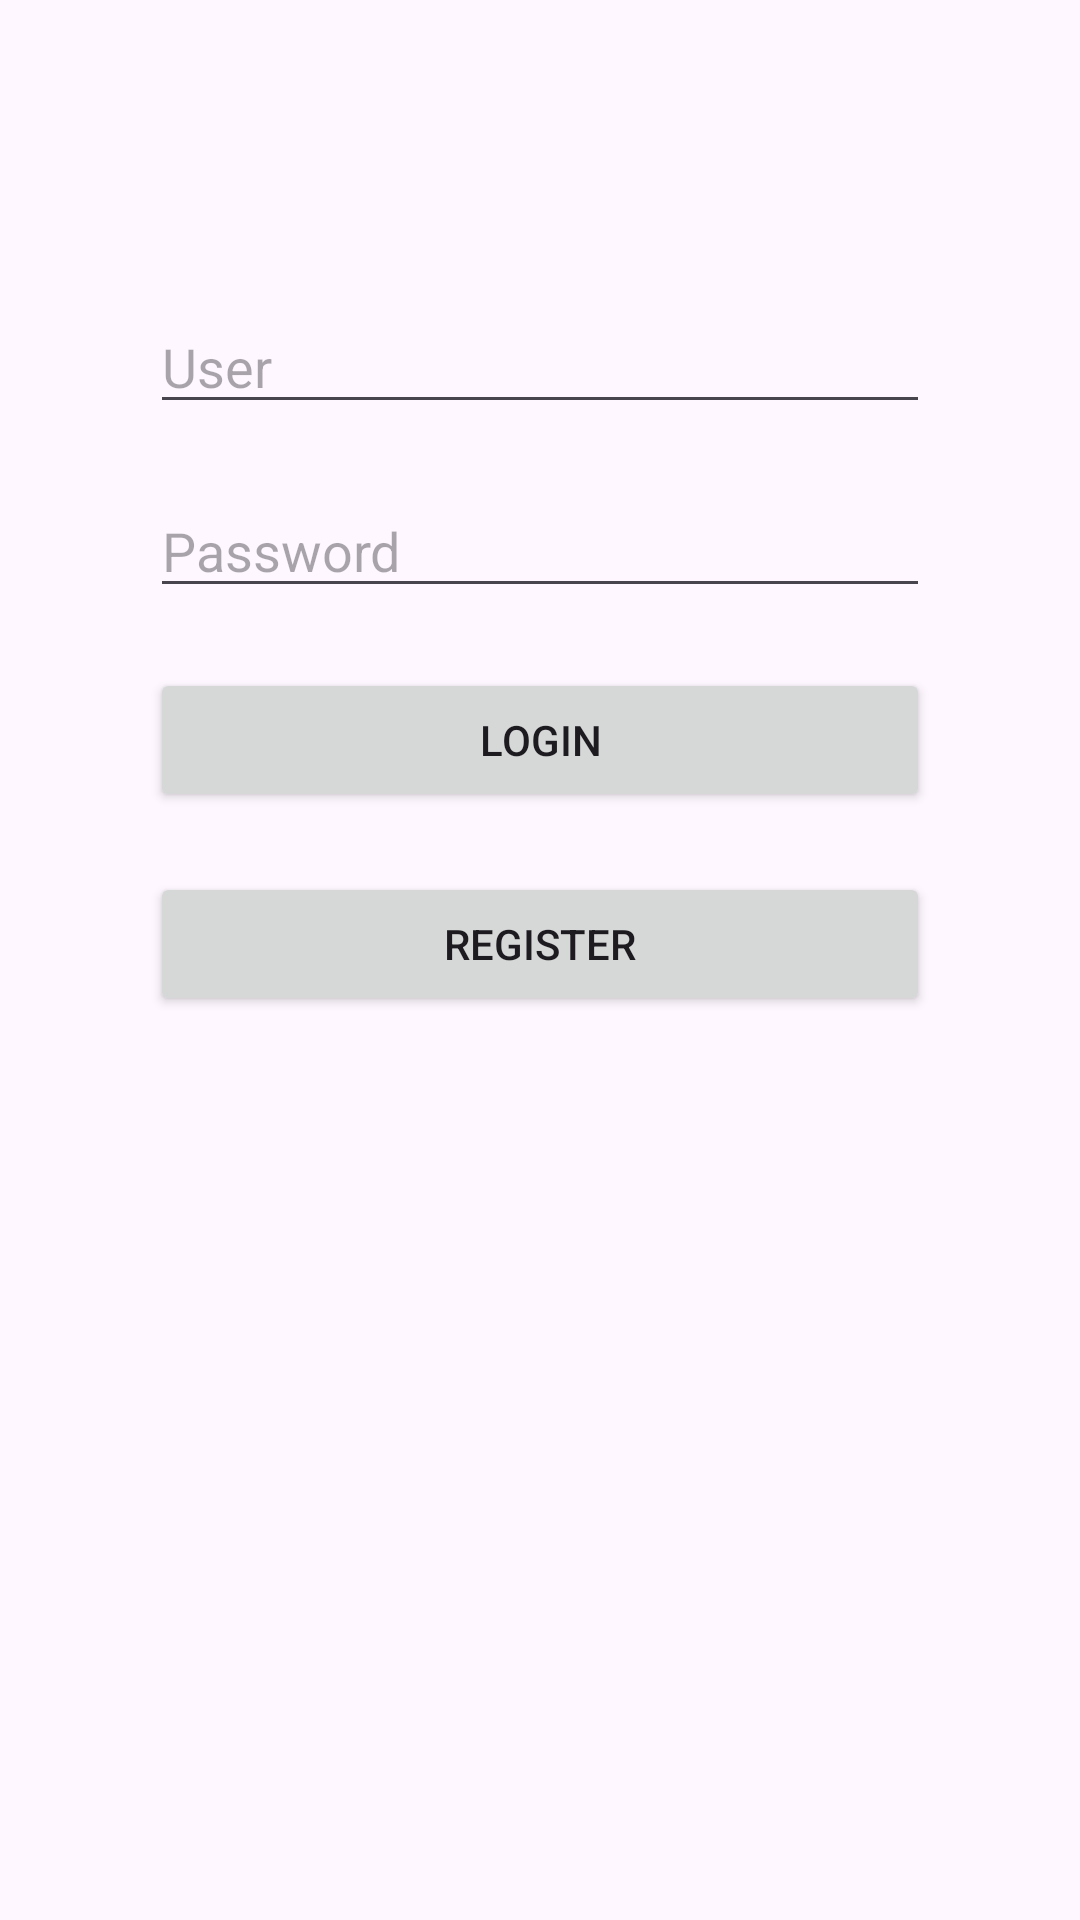

Here is an Android app screen rendered from its layout file. Give the layout XML and the strings, colors and styles it references.
<!-- AndroidManifest.xml: application theme Theme.UniTechAndroid -->
<!-- res/layout/activity_main.xml -->
<?xml version="1.0" encoding="utf-8"?>
<RelativeLayout xmlns:android="http://schemas.android.com/apk/res/android"
    android:layout_width="match_parent"
    android:layout_height="match_parent">

    <EditText
        android:id="@+id/emailEditText"
        android:layout_width="match_parent"
        android:layout_height="wrap_content"
        android:hint="User "
        android:layout_marginTop="100dp"
        android:layout_marginHorizontal="50dp"/>

    <EditText
        android:id="@+id/passwordEditText"
        android:layout_width="match_parent"
        android:layout_height="wrap_content"
        android:hint="Password"
        android:layout_below="@id/emailEditText"
        android:layout_marginTop="20dp"
        android:layout_marginHorizontal="50dp"
        android:inputType="textPassword"/>

    <Button
        android:id="@+id/loginButton"
        android:layout_width="match_parent"
        android:layout_height="wrap_content"
        android:text="Login"
        android:layout_below="@id/passwordEditText"
        android:layout_marginTop="20dp"
        android:layout_marginHorizontal="50dp"/>

    <Button
        android:id="@+id/registerButton"
        android:layout_width="match_parent"
        android:layout_height="wrap_content"
        android:text="Register"
        android:layout_below="@id/loginButton"
        android:layout_marginTop="20dp"
        android:layout_marginHorizontal="50dp"/>

</RelativeLayout>
<!-- resources referenced by this layout -->
<resources>
  <style name="Theme.UniTechAndroid" parent="Base.Theme.UniTechAndroid" />
  <style name="Base.Theme.UniTechAndroid" parent="Theme.Material3.DayNight.NoActionBar">
          
          
      </style>
</resources>
